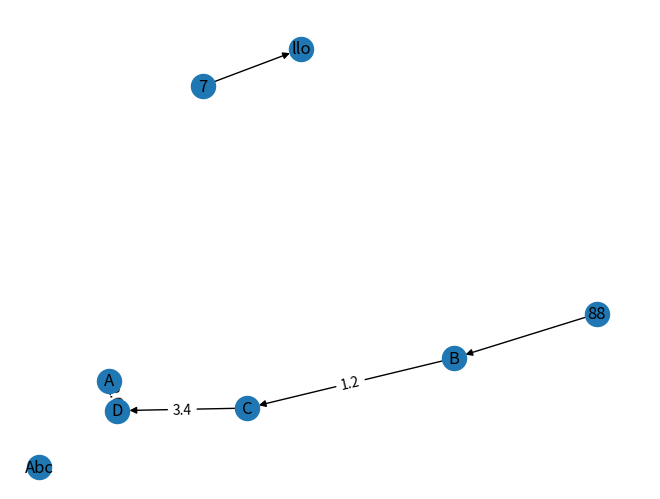

The script that saved this image:
import numpy as np
from collections import deque
import math
import networkx as nx
# array that holds shortest distance from src to every vertex
# n=10
# dist= [math.inf]* 10
# source=0
# dist[source]= 0
# # print(dist[5])
# Q= deque([source])

# while Q

graph= nx.DiGraph()
graph.add_nodes_from(['Abc','B', 'C','D'])
graph.add_edge(7, "llo")
graph.add_edge(88, "B")
edges = [("B", "C", 1.2), ("C", "D", 3.4), ("A", "D", 2.6)]
graph.add_weighted_edges_from(edges)
print(graph.number_of_edges())
print(graph.number_of_nodes())
print(graph.nodes)
print(graph.edges)

import matplotlib.pyplot as plt

pos = nx.spring_layout(graph)  # positions for all nodes
nx.draw(graph, pos, with_labels=True)
edge_labels = nx.get_edge_attributes(graph, "weight")
nx.draw_networkx_edge_labels(graph, pos, edge_labels=edge_labels)

plt.show()
